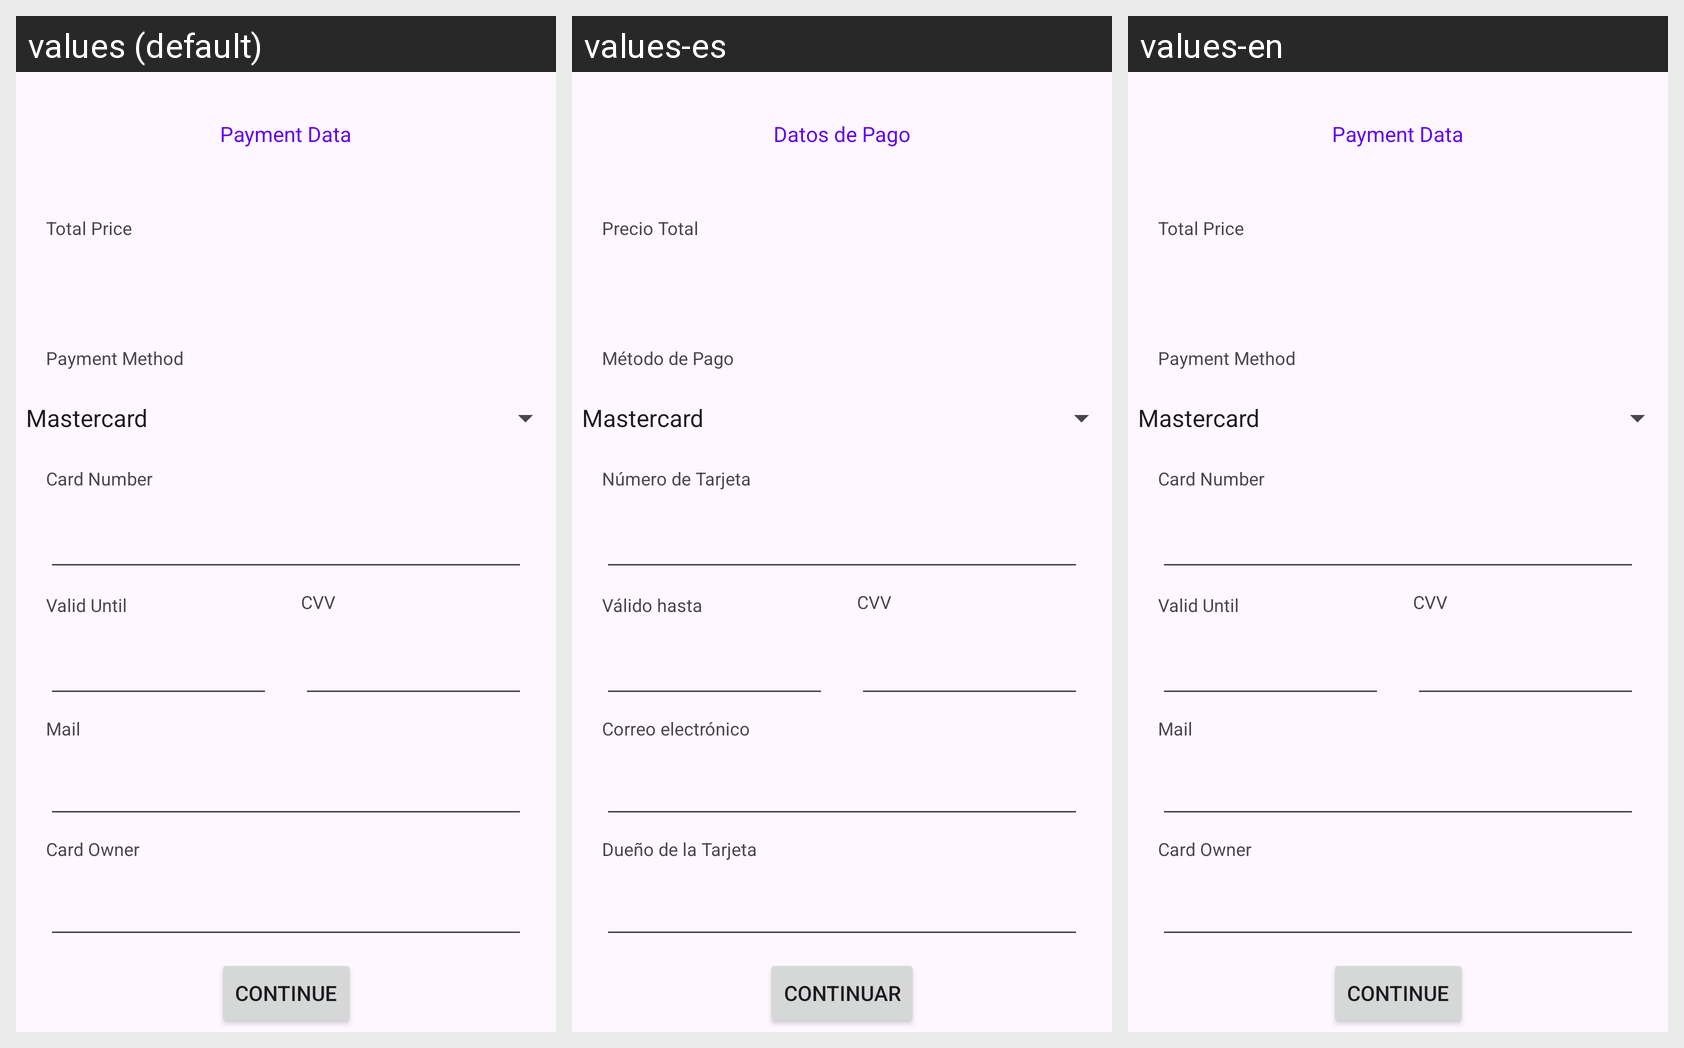

This grid shows one Android layout under several languages. Give, for every string resource on the screen, its name, the default text and each shown locale's text.
Android screen res/layout/activity_main.xml rendered under 3 locales, left to right: values (default), values-es, values-en. Device: Nexus 5 (rendered at 1080×1920; each locale shown at half size, 540×960, under a caption strip naming it); theme Theme.PaymentForm.
Strings drawn on this screen, with the default value and each locale's value (text and hints the layout hard-codes, and strings that could not be matched under every locale, appear in the picture but are not listed):

payment_method
  values: Payment Method
  values-es: Método de Pago
  values-en: Payment Method

payment_data
  values: Payment Data
  values-es: Datos de Pago
  values-en: Payment Data

total_price
  values: Total Price
  values-es: Precio Total
  values-en: Total Price

card_number
  values: Card Number
  values-es: Número de Tarjeta
  values-en: Card Number

valid_until
  values: Valid Until
  values-es: Válido hasta
  values-en: Valid Until

cvv
  values: CVV
  values-es: CVV  [not translated; the default value is used]
  values-en: CVV  [not translated; the default value is used]

mail
  values: Mail
  values-es: Correo electrónico
  values-en: Mail

card_owner
  values: Card Owner
  values-es: Dueño de la Tarjeta
  values-en: Card Owner

text_continue
  values: Continue
  values-es: Continuar
  values-en: Continue
